Run: headless pygame with SDL's dummy video driver; simulated clock (each Clock.tick advances the game by its frame time, no real sleeping); random seed 0; keys injected as events and as key.get_pressed() state; no mouse input.
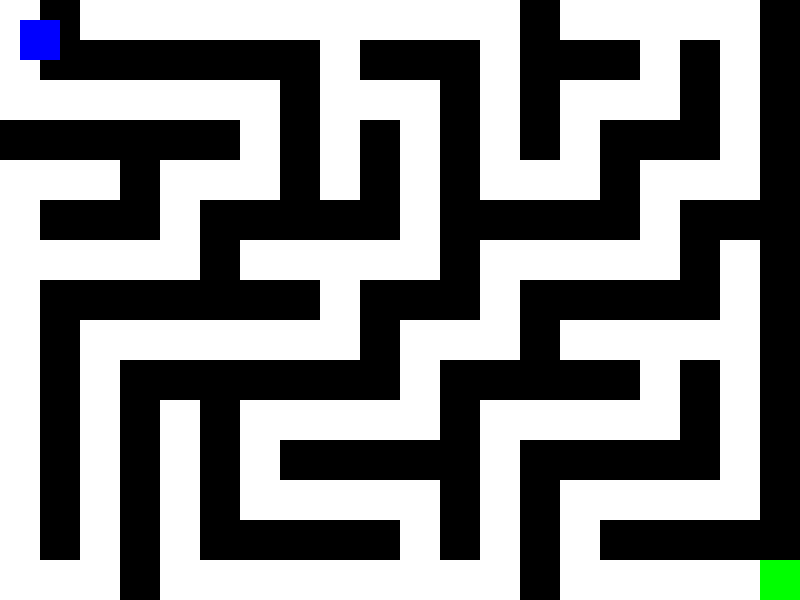
Frame 1 of 4 · flips 1–60 · no input
Frame 2 of 4 · flips 61–180 · tapped SPACE, RETURN · held RIGHT (→), D · screen unchanged from frame 1, image omitted
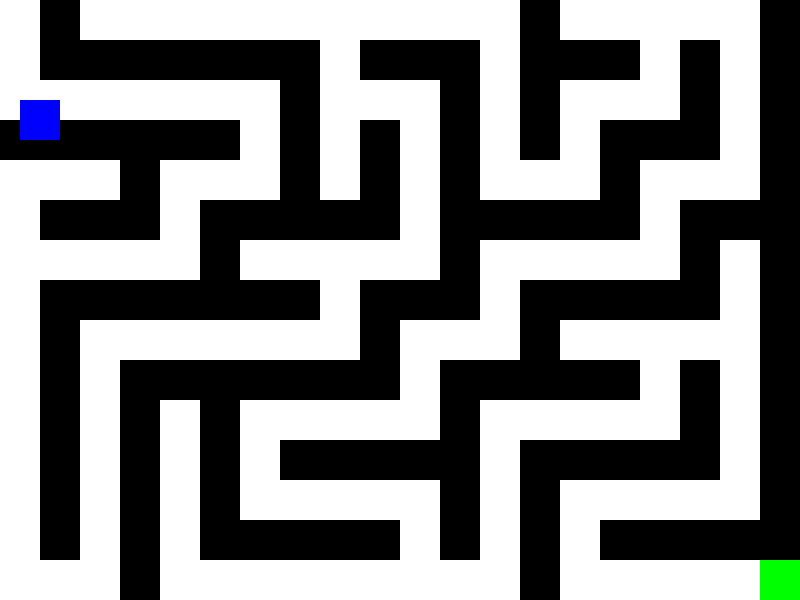
Frame 3 of 4 · flips 181–300 · held DOWN (↓), S
Frame 4 of 4 · flips 301–420 · held LEFT (←), A, UP (↑), W · screen same as frame 1, image omitted

The pygame program that drew these frames:

import pygame
import random
import time

# Initialize Pygame
pygame.init()

# Screen dimensions
SCREEN_WIDTH = 800
SCREEN_HEIGHT = 600
TILE_SIZE = 40

# Colors
WHITE = (255, 255, 255)
BLACK = (0, 0, 0)
RED = (255, 0, 0)
GREEN = (0, 255, 0)
BLUE = (0, 0, 255)

# Create screen
screen = pygame.display.set_mode((SCREEN_WIDTH, SCREEN_HEIGHT))
pygame.display.set_caption("Maze Game")

# Player class
class Player:
    def __init__(self, x, y, maze):
        self.rect = pygame.Rect(x, y, TILE_SIZE, TILE_SIZE)
        self.color = BLUE
        self.maze = maze

    def move(self, dx, dy):
        new_x = self.rect.x + dx
        new_y = self.rect.y + dy

        # Calculate grid position
        grid_x = new_x // TILE_SIZE
        grid_y = new_y // TILE_SIZE

        # Check if new position is within bounds and not a wall
        if 0 <= grid_x < len(self.maze[0]) and 0 <= grid_y < len(self.maze):
            if self.maze[grid_y][grid_x] == 0:
                self.rect.x = new_x
                self.rect.y = new_y

    def draw(self, surface):
        pygame.draw.rect(surface, self.color, self.rect)

# Maze generation function
def generate_maze(width, height, difficulty):
    maze = [[1 for _ in range(width)] for _ in range(height)]

    def carve_passages(cx, cy):
        directions = [(1, 0), (-1, 0), (0, 1), (0, -1)]
        random.shuffle(directions)
        for dx, dy in directions:
            nx, ny = cx + dx, cy + dy
            if 0 <= nx < width and 0 <= ny < height and maze[ny][nx] == 1:
                if (dx, dy) == (1, 0) or (dx, dy) == (-1, 0):
                    if nx + dx >= 0 and nx + dx < width and maze[ny][nx + dx] == 1:
                        maze[cy][cx] = 0
                        maze[ny][nx] = 0
                        maze[ny][nx + dx] = 0
                        carve_passages(nx + dx, ny)
                if (dx, dy) == (0, 1) or (dx, dy) == (0, -1):
                    if ny + dy >= 0 and ny + dy < height and maze[ny + dy][nx] == 1:
                        maze[cy][cx] = 0
                        maze[ny][nx] = 0
                        maze[ny + dy][nx] = 0
                        carve_passages(nx, ny + dy)

    carve_passages(0, 0)
    return maze

# Draw the maze
def draw_maze(surface, maze):
    for y in range(len(maze)):
        for x in range(len(maze[y])):
            if maze[y][x] == 1:
                pygame.draw.rect(surface, BLACK, pygame.Rect(x * TILE_SIZE, y * TILE_SIZE, TILE_SIZE, TILE_SIZE))

# Main function
def main():
    clock = pygame.time.Clock()
    performance_metrics = []

    def calculate_difficulty():
        if not performance_metrics:
            return 0.5  # Default difficulty
        avg_time = sum([m['time'] for m in performance_metrics]) / len(performance_metrics)
        avg_moves = sum([m['moves'] for m in performance_metrics]) / len(performance_metrics)
        return min(max((avg_time + avg_moves) / 200, 0.1), 1.0)

    while True:
        difficulty = calculate_difficulty()
        maze = generate_maze(SCREEN_WIDTH // TILE_SIZE, SCREEN_HEIGHT // TILE_SIZE, difficulty)
        player = Player(TILE_SIZE // 2, TILE_SIZE // 2, maze)
        goal_rect = pygame.Rect((SCREEN_WIDTH // TILE_SIZE - 1) * TILE_SIZE, (SCREEN_HEIGHT // TILE_SIZE - 1) * TILE_SIZE, TILE_SIZE, TILE_SIZE)

        start_time = time.time()
        moves = 0

        running = True
        while running:
            for event in pygame.event.get():
                if event.type == pygame.QUIT:
                    pygame.quit()
                    return

            keys = pygame.key.get_pressed()
            if keys[pygame.K_a]:
                player.move(-TILE_SIZE, 0)
                moves += 1
            if keys[pygame.K_d]:
                player.move(TILE_SIZE, 0)
                moves += 1
            if keys[pygame.K_w]:
                player.move(0, -TILE_SIZE)
                moves += 1
            if keys[pygame.K_s]:
                player.move(0, TILE_SIZE)
                moves += 1

            screen.fill(WHITE)
            draw_maze(screen, maze)
            player.draw(screen)
            pygame.draw.rect(screen, GREEN, goal_rect)

            if player.rect.colliderect(goal_rect):
                end_time = time.time()
                performance_metrics.append({
                    'time': end_time - start_time,
                    'moves': moves
                })
                print("You reached the goal!")
                running = False

            pygame.display.flip()
            clock.tick(30)

if __name__ == "__main__":
    main()
